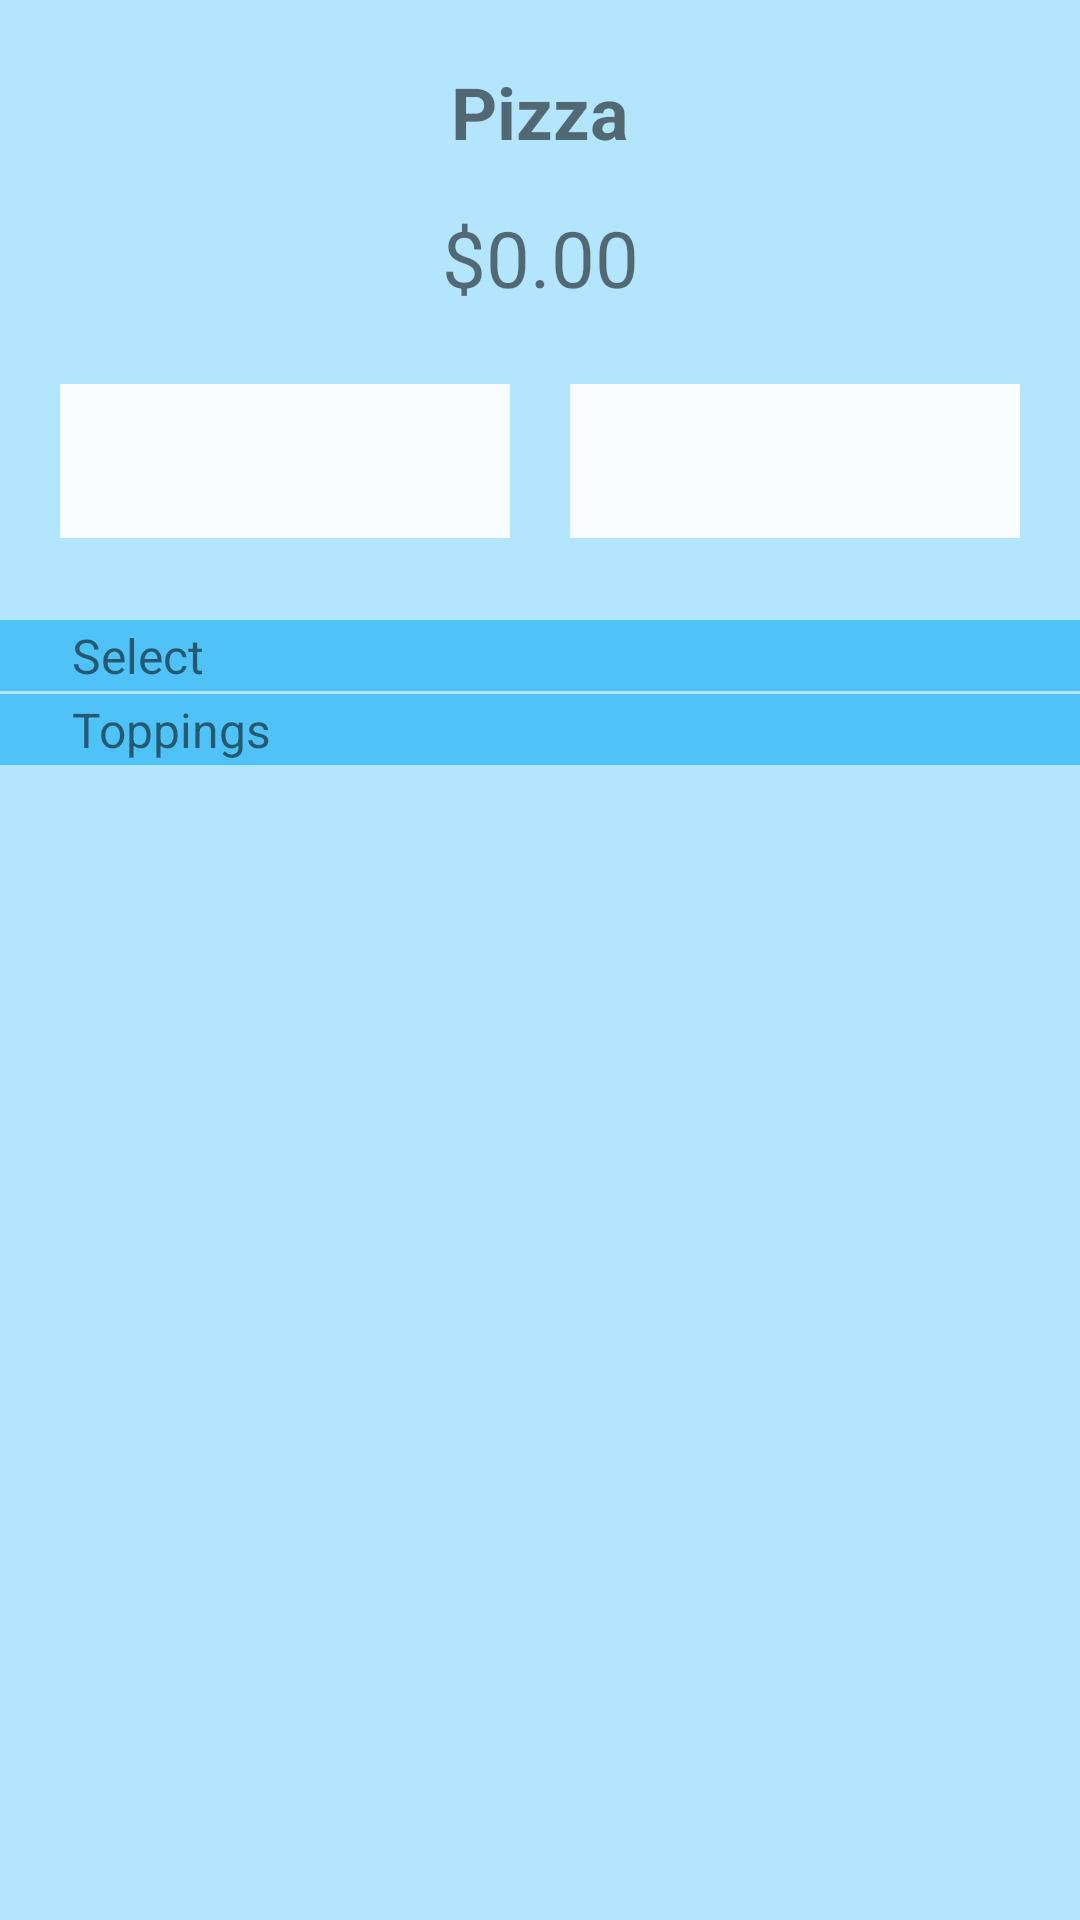

Reconstruct the res/layout file that produces this screen, plus the resources it refers to.
<!-- AndroidManifest.xml: application theme AppTheme -->
<!-- res/layout/fragment_create_pizza.xml -->
<?xml version="1.0" encoding="utf-8"?>
<android.support.constraint.ConstraintLayout
    xmlns:android="http://schemas.android.com/apk/res/android"
    xmlns:app="http://schemas.android.com/apk/res-auto"
    xmlns:tools="http://schemas.android.com/tools"
    android:orientation="vertical"
    android:layout_width="match_parent"
    android:layout_height="match_parent"
    android:background="@color/lightBG100">

    <android.support.constraint.Guideline
        android:id="@+id/center_right_left_guideline"
        android:layout_width="wrap_content"
        android:layout_height="wrap_content"
        android:orientation="vertical"
        app:layout_constraintGuide_percent="0.5"
        tools:layout_editor_absoluteY="0dp"
        tools:layout_editor_absoluteX="0dp" />

    <android.support.constraint.Guideline
        android:id="@+id/center_up_down_guideline"
        android:layout_width="wrap_content"
        android:layout_height="wrap_content"
        android:orientation="horizontal"
        app:layout_constraintGuide_percent="0.5"
        tools:layout_editor_absoluteY="0dp"
        tools:layout_editor_absoluteX="0dp" />

    <android.support.constraint.Guideline
        android:id="@+id/one_third_up_down_guideline"
        android:layout_width="wrap_content"
        android:layout_height="wrap_content"
        android:orientation="horizontal"
        app:layout_constraintGuide_percent="0.36"
        tools:layout_editor_absoluteY="0dp"
        tools:layout_editor_absoluteX="0dp" />

    <TextView
        android:id="@+id/pizza_name"
        android:layout_width="wrap_content"
        android:layout_height="0dp"
        android:gravity="center"
        android:paddingTop="6dp"
        android:text="Pizza"
        android:textStyle="bold"
        android:textSize="24sp"
        app:layout_constraintHorizontal_chainStyle="spread"
        app:layout_constraintVertical_weight="8"
        app:layout_constraintTop_toTopOf="parent"
        app:layout_constraintBottom_toTopOf="@+id/pizza_price"
        app:layout_constraintRight_toRightOf="parent"
        app:layout_constraintLeft_toLeftOf="parent"/>

    <TextView
        android:id="@+id/pizza_price"
        android:layout_width="wrap_content"
        android:layout_height="0dp"
        android:textSize="26sp"
        android:text="$0.00"
        app:layout_constraintVertical_weight="7"
        app:layout_constraintTop_toBottomOf="@+id/pizza_name"
        app:layout_constraintBottom_toTopOf="@+id/crust_spinner"
        app:layout_constraintRight_toRightOf="parent"
        app:layout_constraintLeft_toLeftOf="parent"/>

    <android.support.v7.widget.AppCompatSpinner
        android:id="@+id/size_spinner"
        android:layout_width="0dp"
        android:layout_height="0dp"
        android:layout_marginStart="20dp"
        android:layout_marginEnd="10dp"
        app:layout_constraintTop_toBottomOf="@+id/pizza_price"
        app:layout_constraintBottom_toTopOf="@+id/spacer"
        app:layout_constraintRight_toLeftOf="@+id/center_right_left_guideline"
        app:layout_constraintLeft_toLeftOf="parent"
        android:background="@color/opaqueWhiteDark" />

    <android.support.v7.widget.AppCompatSpinner
        android:id="@+id/crust_spinner"
        android:layout_width="0dp"
        android:layout_height="0dp"
        android:layout_marginStart="10dp"
        android:layout_marginEnd="20dp"
        android:background="@color/opaqueWhiteDark"
        app:layout_constraintVertical_weight="6"
        app:layout_constraintTop_toBottomOf="@+id/pizza_price"
        app:layout_constraintRight_toRightOf="parent"
        app:layout_constraintBottom_toTopOf="@+id/spacer"
        app:layout_constraintLeft_toLeftOf="@+id/center_right_left_guideline" />

    <View
        android:id="@+id/spacer"
        android:layout_width="0dp"
        android:layout_height="0dp"
        app:layout_constraintVertical_weight="6"
        app:layout_constraintTop_toBottomOf="@+id/crust_spinner"
        app:layout_constraintRight_toRightOf="parent"
        app:layout_constraintLeft_toRightOf="parent"
        app:layout_constraintBottom_toTopOf="@+id/one_third_up_down_guideline" />

    
        
        
        
        
        
        
        
        

    <TextView
        android:id="@+id/selected_divider1a"
        android:layout_height="wrap_content"
        android:layout_width="0dp"
        style="@style/dividerStyle"
        android:text="Select"
        app:layout_constraintLeft_toLeftOf="parent"
        app:layout_constraintRight_toRightOf="parent"
        app:layout_constraintBottom_toTopOf="@+id/one_third_up_down_guideline" />

    <TextView
        android:id="@+id/selected_divider1b"
        android:layout_height="wrap_content"
        android:layout_width="0dp"
        style="@style/dividerStyle"
        android:text="Selected"
        android:visibility="gone"
        app:layout_constraintLeft_toLeftOf="parent"
        app:layout_constraintRight_toRightOf="parent"
        app:layout_constraintBottom_toTopOf="@+id/one_third_up_down_guideline" />

    <android.support.v4.widget.NestedScrollView
        android:layout_width="0dp"
        android:layout_height="0dp"
        app:layout_constraintBottom_toBottomOf="parent"
        app:layout_constraintLeft_toLeftOf="parent"
        app:layout_constraintRight_toRightOf="parent"
        app:layout_constraintTop_toTopOf="@+id/one_third_up_down_guideline">

        <LinearLayout
            android:layout_width="match_parent"
            android:layout_height="wrap_content"
            android:orientation="vertical">

            <android.support.v7.widget.RecyclerView
                android:id="@+id/toppings_selected_recycler1"
                android:layout_width="match_parent"
                android:layout_height="wrap_content"
                android:background="@color/opaqueWhiteLight"/>

            
            <View
                android:id="@+id/pxSpacing"
                android:layout_width="match_parent"
                android:layout_height="1dp"
                android:background="@color/lightBG100"/>

            <TextView
                android:id="@+id/select_divider2"
                android:layout_width="match_parent"
                android:layout_height="wrap_content"
                android:background="@color/divider300"
                style="@style/dividerStyle"
                android:text="Toppings" />

            <android.support.v7.widget.RecyclerView
                android:id="@+id/toppings_pool_recycler2"
                android:layout_width="match_parent"
                android:layout_height="wrap_content"
                android:background="@color/opaqueWhiteLight"/>

        </LinearLayout>


    </android.support.v4.widget.NestedScrollView>

</android.support.constraint.ConstraintLayout>



    
<!-- resources referenced by this layout -->
<resources>
  <color name="divider300">#4FC3F7</color>
  <color name="lightBG100">#B3E5FC</color>
  <color name="opaqueWhiteDark">#EEFFFFFF</color>
  <color name="opaqueWhiteLight">#80FFFFFF</color>
  <dimen name="heading_text_pizza_create">18sp</dimen>
  <style name="dividerStyle">
          <item name="android:background">@color/divider300</item>
          <item name="android:paddingStart">24dp</item>
          <item name="android:paddingTop">1dp</item>
          <item name="android:paddingBottom">1dp</item>
          <item name="android:textSize">16sp</item>
      </style>
  <style name="AppTheme" parent="Theme.AppCompat.Light.DarkActionBar">
          
          <item name="colorPrimary">@color/colorPrimary500</item>
          <item name="colorPrimaryDark">@color/colorPrimaryDark900</item>
          <item name="colorAccent">@color/colorAccentA700</item>
      </style>
  <color name="colorPrimary500">#03A9F4</color>
  <color name="colorPrimaryDark900">#01579B</color>
  <color name="colorAccentA700">#0091EA</color>
</resources>
